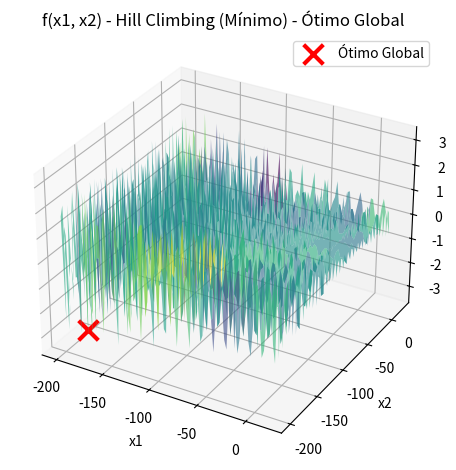

Here is the Python script that generated this plot:
import numpy as np
import matplotlib.pyplot as plt
from mpl_toolkits.mplot3d import Axes3D

def candidato(x, epsilon):
    return x + np.random.uniform(low=-epsilon, high=epsilon)

def restricao_caixa(x, limite_inferior, limite_superior):
    return np.maximum(limite_inferior, np.minimum(x, limite_superior))

def funcao_objetivo(x1, x2):
    termo1 = -(x2 + 47) * np.sin(np.abs(x1/2 + (x2 + 47))) * 1e-2
    termo2 = -x1 * np.sin(np.abs(x1 - (x2 + 47))) * 1e-2
    return termo1 + termo2

def hill_climbing(limite_inferior_x1, limite_superior_x1, limite_inferior_x2, limite_superior_x2, epsilon, maxit):
    x1_best = np.random.uniform(low=limite_inferior_x1, high=limite_superior_x1)
    x2_best = np.random.uniform(low=limite_inferior_x2, high=limite_superior_x2)
    fbest = funcao_objetivo(x1_best, x2_best)

    for _ in range(maxit):
        x1_candidate = restricao_caixa(candidato(x1_best, epsilon), limite_inferior_x1, limite_superior_x1)
        x2_candidate = restricao_caixa(candidato(x2_best, epsilon), limite_inferior_x2, limite_superior_x2)
        f_candidate = funcao_objetivo(x1_candidate, x2_candidate)

        if f_candidate < fbest:
            x1_best, x2_best = x1_candidate, x2_candidate
            fbest = f_candidate

    return x1_best, x2_best, fbest

# Substitua os valores apropriados
limite_inferior_x1 = -200
limite_superior_x1 = 20
limite_inferior_x2 = -200
limite_superior_x2 = 20
epsilon = 0.1
maxit = 1000
rodadas = 100

# Encontra o ótimo global entre as rodadas
resultados_globais = [hill_climbing(limite_inferior_x1, limite_superior_x1, limite_inferior_x2, limite_superior_x2, epsilon, maxit) for _ in range(rodadas)]
resultado_otimo_global = min(resultados_globais, key=lambda x: x[2])

# Criação do gráfico da função
x1_vals = np.linspace(limite_inferior_x1, limite_superior_x1, 100)
x2_vals = np.linspace(limite_inferior_x2, limite_superior_x2, 100)
X1, X2 = np.meshgrid(x1_vals, x2_vals)
Y = funcao_objetivo(X1, X2)

fig = plt.figure()
ax = fig.add_subplot(projection='3d')
ax.plot_surface(X1, X2, Y, rstride=10, cstride=10, alpha=0.6, cmap='viridis')

# Plota o ótimo global de forma mais destacada
ax.scatter(resultado_otimo_global[0], resultado_otimo_global[1], resultado_otimo_global[2], marker='x', s=200, linewidth=3, color='red', label='Ótimo Global')

ax.set_xlabel('x1')
ax.set_ylabel('x2')
ax.set_zlabel('f(x1, x2)')
ax.set_title('f(x1, x2) - Hill Climbing (Mínimo) - Ótimo Global')
ax.legend()

plt.tight_layout()
plt.show()
